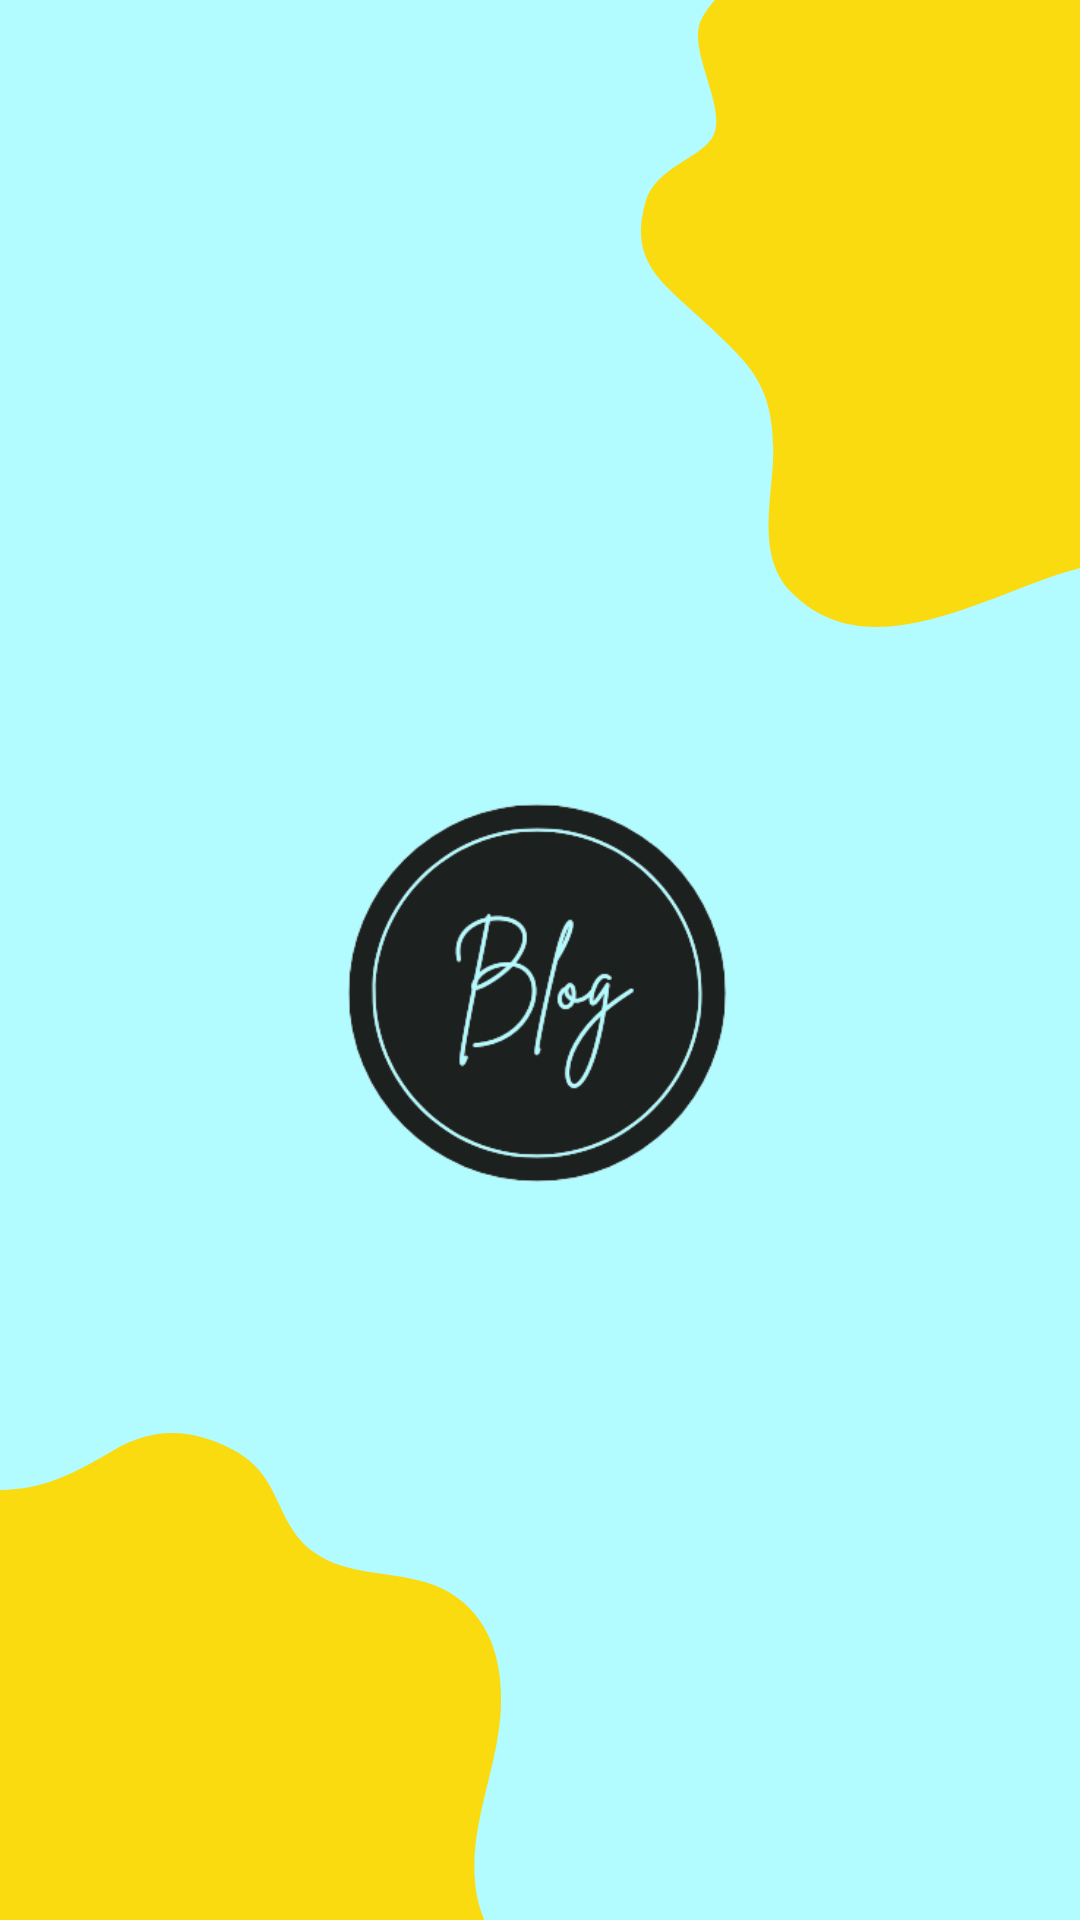

Produce the Android XML layout that renders to this screen, including the resource entries it uses.
<!-- AndroidManifest.xml: application theme Theme.BlogApp -->
<!-- res/layout/fragment_splash.xml -->
<?xml version="1.0" encoding="utf-8"?>
<androidx.constraintlayout.widget.ConstraintLayout xmlns:android="http://schemas.android.com/apk/res/android"
    xmlns:app="http://schemas.android.com/apk/res-auto"
    xmlns:tools="http://schemas.android.com/tools"
    android:layout_width="match_parent"
    android:layout_height="match_parent"
    android:background="@drawable/splash_background"
    tools:context=".splash.SplashFragment">

    <ImageView
        android:id="@+id/splash_image"
        android:layout_width="@dimen/density_independent_pixel_260dp"
        android:layout_height="@dimen/density_independent_pixel_244dp"
        android:src="@drawable/blog_logo"
        app:layout_constraintBottom_toBottomOf="parent"
        app:layout_constraintEnd_toEndOf="parent"
        app:layout_constraintStart_toStartOf="parent"
        app:layout_constraintTop_toTopOf="parent"
        app:layout_constraintVertical_bias="0.528"
        tools:ignore="MissingConstraints" />

</androidx.constraintlayout.widget.ConstraintLayout>
<!-- resources referenced by this layout -->
<resources>
  <dimen name="density_independent_pixel_244dp">244dp</dimen>
  <dimen name="density_independent_pixel_260dp">260dp</dimen>
  <!-- drawable blog_logo: png bitmap (drawable, 35112 bytes) -->
  <!-- drawable splash_background: png bitmap (drawable, 27668 bytes) -->
</resources>
